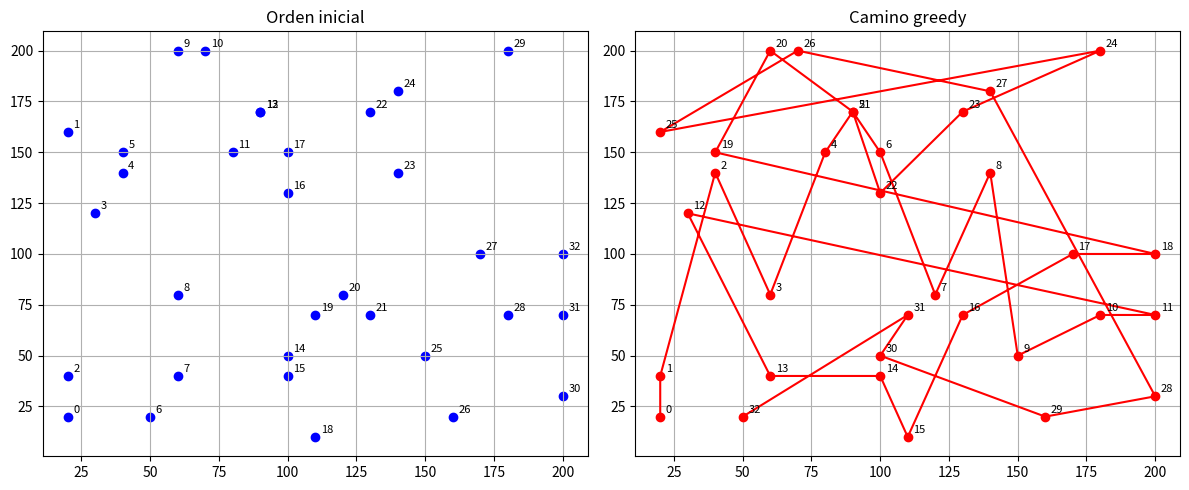
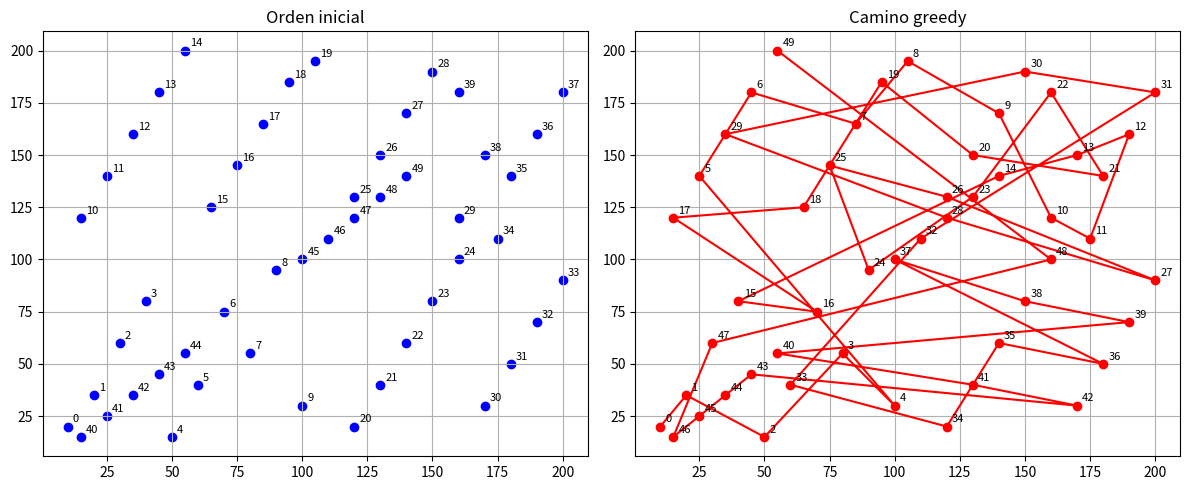

These figures' Python source, in order:
import matplotlib.pyplot as plt
from math import sqrt

def shortest_path(nums):
    nums_len=len(nums)
    visited_nodes = {0}
    best_index=0
    best=float('inf')
    path=[]
    path.append(nums[0])
    i=1
    while len(path)<nums_len:
      (n, m)=nums[i]
      if i in visited_nodes:
        i += 1
        i %= nums_len
        continue

      dist = distance((n, m), path[len(path)-1])
      if dist < best:
          best = dist
          best_index = i
      else:
          visited_nodes.add(best_index)
          best = float('inf')
          path.append(nums[best_index])

      i+=1
      i%=nums_len
    return path

def distance(num1, num2):
  return sqrt((num1[0] - num2[0])**2 + (num1[1] - num2[1])**2)

nums = [(20, 20), (20, 160), (20, 40), (30, 120), (40, 140), (40, 150), (50, 20), (60, 40), (60, 80), (60, 200), (70, 200), (80, 150), (90, 170), (90, 170), (100, 50), (100, 40), (100, 130), (100, 150), (110, 10), (110, 70), (120, 80), (130, 70), (130, 170), (140, 140), (140, 180), (150, 50),  (160, 20), (170, 100), (180, 70), (180, 200), (200, 30), (200, 70), (200, 100)]
print(shortest_path(nums))

plt.figure(figsize=(12,5))

plt.subplot(1,2,1)
x, y = zip(*nums)
plt.scatter(x, y, marker='o', color='blue')
for i, p in enumerate(nums):
    plt.text(p[0]+2, p[1]+2, str(i), fontsize=8)
plt.title("Orden inicial")
plt.grid(True)

path=shortest_path(nums)
plt.subplot(1,2,2)
px, py = zip(*path)
plt.plot(px, py, marker='o', color='red')
for i, p in enumerate(path):
    plt.text(p[0]+2, p[1]+2, str(i), fontsize=8)
plt.title("Camino greedy")
plt.grid(True)
plt.tight_layout()
plt.show()

nums = [
  (10, 20), (20, 35), (30, 60), (40, 80), (50, 15),
  (60, 40), (70, 75), (80, 55), (90, 95), (100, 30),
  (15, 120), (25, 140), (35, 160), (45, 180), (55, 200),
  (65, 125), (75, 145), (85, 165), (95, 185), (105, 195),
  (120, 20), (130, 40), (140, 60), (150, 80), (160, 100),
  (120, 130), (130, 150), (140, 170), (150, 190), (160, 120),
  (170, 30), (180, 50), (190, 70), (200, 90), (175, 110),
  (180, 140), (190, 160), (200, 180), (170, 150), (160, 180),
  (15, 15), (25, 25), (35, 35), (45, 45), (55, 55),
  (100, 100), (110, 110), (120, 120), (130, 130), (140, 140)
]
print(shortest_path(nums))

plt.figure(figsize=(12,5))

plt.subplot(1,2,1)
x, y = zip(*nums)
plt.scatter(x, y, marker='o', color='blue')
for i, p in enumerate(nums):
    plt.text(p[0]+2, p[1]+2, str(i), fontsize=8)
plt.title("Orden inicial")
plt.grid(True)

path=shortest_path(nums)
plt.subplot(1,2,2)
px, py = zip(*path)
plt.plot(px, py, marker='o', color='red')
for i, p in enumerate(path):
    plt.text(p[0]+2, p[1]+2, str(i), fontsize=8)
plt.title("Camino greedy")
plt.grid(True)
plt.tight_layout()
plt.show()